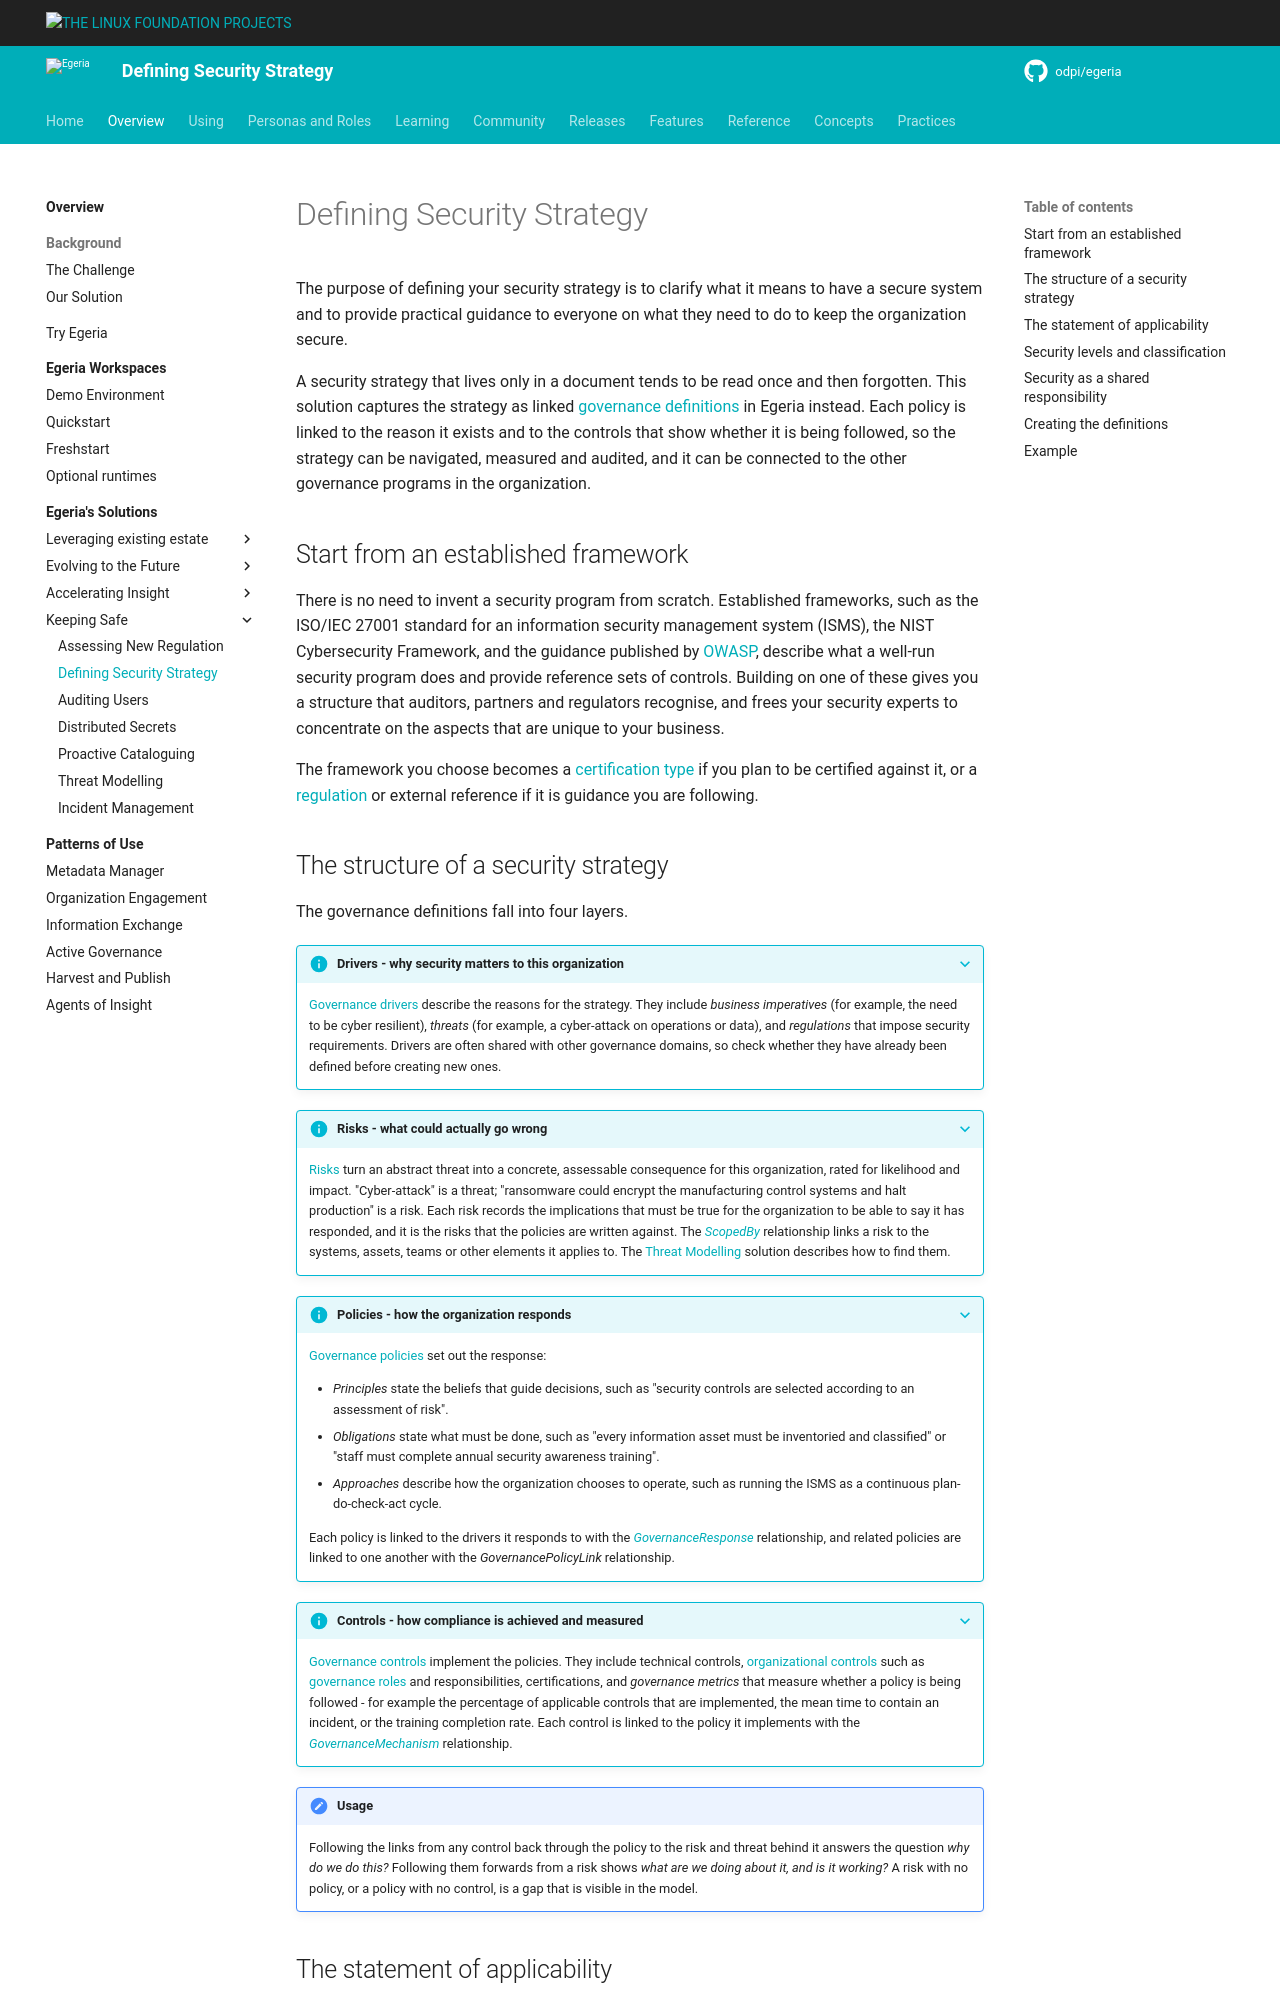

repository: odpi/egeria-docs · page: egeria-solutions/defining-security-strategy/overview/index.html · generator: mkdocs

<!-- SPDX-License-Identifier: CC-BY-4.0 -->
<!-- Copyright Contributors to the Egeria project. -->

# Defining Security Strategy

The purpose of defining your security strategy is to clarify what it means to have a secure system and to provide practical guidance to everyone on what they need to do to keep the organization secure.

A security strategy that lives only in a document tends to be read once and then forgotten.  This solution captures the strategy as linked [governance definitions](/concepts/governance-definition) in Egeria instead.  Each policy is linked to the reason it exists and to the controls that show whether it is being followed, so the strategy can be navigated, measured and audited, and it can be connected to the other governance programs in the organization.

## Start from an established framework

There is no need to invent a security program from scratch.  Established frameworks, such as the ISO/IEC 27001 standard for an information security management system (ISMS), the NIST Cybersecurity Framework, and the guidance published by [OWASP](https://owasp.org/), describe what a well-run security program does and provide reference sets of controls.  Building on one of these gives you a structure that auditors, partners and regulators recognise, and frees your security experts to concentrate on the aspects that are unique to your business.

The framework you choose becomes a [certification type](/types/4/0482-Certifications) if you plan to be certified against it, or a [regulation](/types/4/0405-Governance-Drivers) or external reference if it is guidance you are following.

## The structure of a security strategy

The governance definitions fall into four layers.

???+ info "Drivers - why security matters to this organization"
    [Governance drivers](/types/4/0405-Governance-Drivers) describe the reasons for the strategy.  They include *business imperatives* (for example, the need to be cyber resilient), *threats* (for example, a cyber-attack on operations or data), and *regulations* that impose security requirements.  Drivers are often shared with other governance domains, so check whether they have already been defined before creating new ones.

???+ info "Risks - what could actually go wrong"
    [Risks](/types/4/0415-Governance-Responses) turn an abstract threat into a concrete, assessable consequence for this organization, rated for likelihood and impact.  "Cyber-attack" is a threat; "ransomware could encrypt the manufacturing control systems and halt production" is a risk.  Each risk records the implications that must be true for the organization to be able to say it has responded, and it is the risks that the policies are written against.  The [*ScopedBy*](/types/1/0120-Assignment-Scopes) relationship links a risk to the systems, assets, teams or other elements it applies to.  The [Threat Modelling](/egeria-solutions/threat-modelling/overview) solution describes how to find them.

???+ info "Policies - how the organization responds"
    [Governance policies](/types/4/0415-Governance-Responses) set out the response:

    * *Principles* state the beliefs that guide decisions, such as "security controls are selected according to an assessment of risk".
    * *Obligations* state what must be done, such as "every information asset must be inventoried and classified" or "staff must complete annual security awareness training".
    * *Approaches* describe how the organization chooses to operate, such as running the ISMS as a continuous plan-do-check-act cycle.

    Each policy is linked to the drivers it responds to with the [*GovernanceResponse*](/types/4/0415-Governance-Responses) relationship, and related policies are linked to one another with the *GovernancePolicyLink* relationship.

???+ info "Controls - how compliance is achieved and measured"
    [Governance controls](/types/4/0420-Governance-Controls) implement the policies.  They include technical controls, [organizational controls](/types/4/0440-Organizational-Controls) such as [governance roles](/types/4/0445-Governance-Roles) and responsibilities, certifications, and *governance metrics* that measure whether a policy is being followed - for example the percentage of applicable controls that are implemented, the mean time to contain an incident, or the training completion rate.  Each control is linked to the policy it implements with the [*GovernanceMechanism*](/types/4/0420-Governance-Controls) relationship.

!!! summary "Usage"
    Following the links from any control back through the policy to the risk and threat behind it answers the question *why do we do this?*  Following them forwards from a risk shows *what are we doing about it, and is it working?*  A risk with no policy, or a policy with no control, is a gap that is visible in the model.
